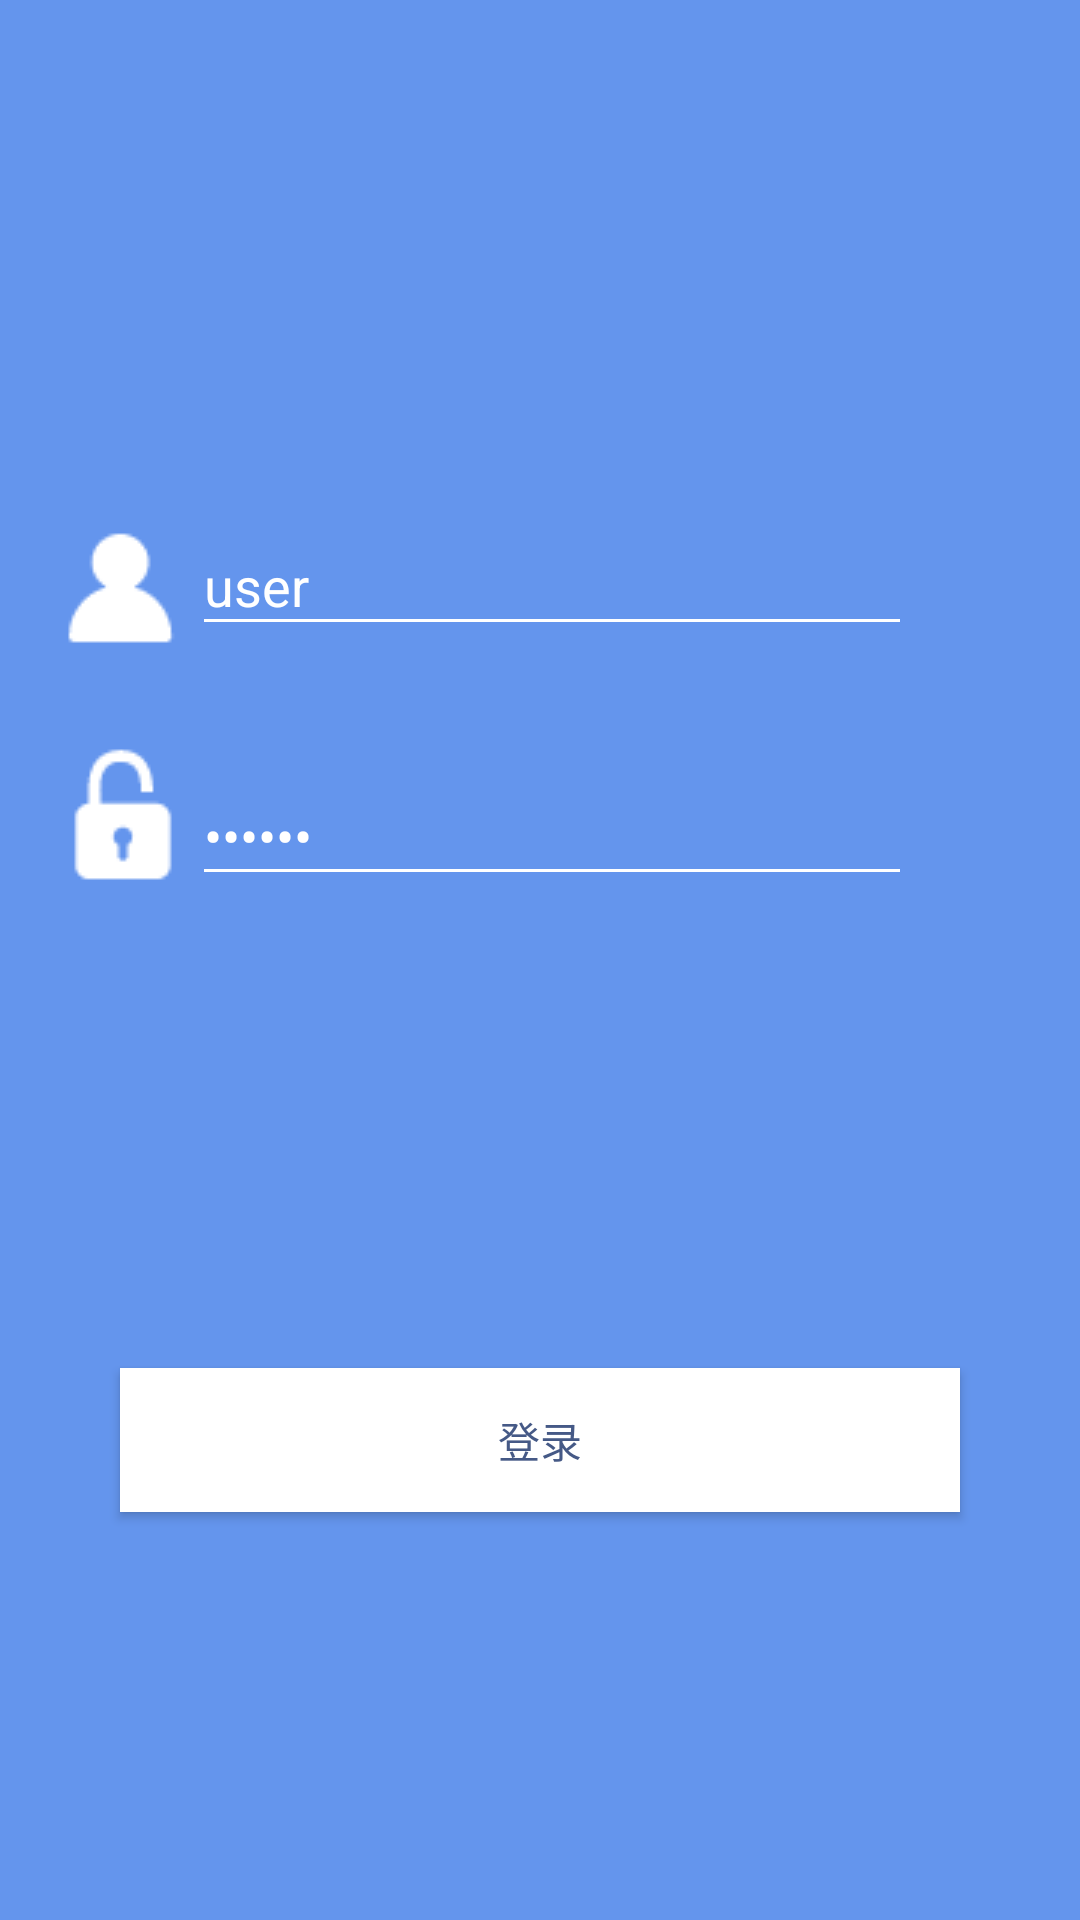

This screen was rendered from an Android layout file. Write that file and the resources it references.
<!-- AndroidManifest.xml: application theme AppTheme -->
<!-- res/layout/activity_login.xml -->
<?xml version="1.0" encoding="utf-8"?>

<android.support.constraint.ConstraintLayout xmlns:android="http://schemas.android.com/apk/res/android"
    xmlns:app="http://schemas.android.com/apk/res-auto"
    xmlns:tools="http://schemas.android.com/tools"
    android:layout_width="match_parent"
    android:layout_height="match_parent"
    android:background="@color/login_bg"
    tools:context="net.tiaozhua.wms.LoginActivity">

    <EditText
        android:id="@+id/editText_ip"
        android:layout_width="240dp"
        android:layout_height="wrap_content"
        android:layout_marginBottom="8dp"
        android:layout_marginEnd="32dp"
        android:layout_marginRight="16dp"
        android:layout_marginTop="8dp"
        android:hint="IP:端口"
        android:singleLine="true"
        android:textColor="@android:color/white"
        android:textColorHint="@android:color/white"
        android:theme="@style/CustomEditText"
        android:visibility="gone"
        app:layout_constraintBottom_toTopOf="@+id/textView_no"
        app:layout_constraintEnd_toEndOf="parent"
        app:layout_constraintHorizontal_bias="0.0"
        app:layout_constraintRight_toRightOf="parent"
        app:layout_constraintStart_toEndOf="@+id/imageView2"
        app:layout_constraintTop_toTopOf="parent" />

    <ImageView
        android:id="@+id/imageView2"
        android:layout_width="wrap_content"
        android:layout_height="wrap_content"
        android:layout_marginLeft="16dp"
        android:layout_marginTop="172dp"
        android:src="@drawable/user"
        app:layout_constraintLeft_toLeftOf="parent"
        app:layout_constraintTop_toTopOf="parent" />

    <ImageView
        android:id="@+id/imageView3"
        android:layout_width="wrap_content"
        android:layout_height="wrap_content"
        android:layout_marginLeft="16dp"
        android:layout_marginStart="16dp"
        android:layout_marginTop="28dp"
        android:src="@drawable/lock"
        app:layout_constraintLeft_toLeftOf="parent"
        app:layout_constraintStart_toStartOf="parent"
        app:layout_constraintTop_toBottomOf="@+id/imageView2" />

    <EditText
        android:id="@+id/editText_name"
        android:layout_width="240dp"
        android:layout_height="wrap_content"
        android:layout_marginEnd="32dp"
        android:layout_marginTop="172dp"
        android:hint="用户名"
        android:inputType="textPersonName"
        android:text="user"
        android:textColor="@android:color/white"
        android:textColorHint="@android:color/white"
        android:theme="@style/CustomEditText"
        app:layout_constraintEnd_toEndOf="parent"
        app:layout_constraintHorizontal_bias="0.0"
        app:layout_constraintRight_toRightOf="parent"
        app:layout_constraintStart_toEndOf="@+id/imageView2"
        app:layout_constraintTop_toTopOf="parent" />

    <EditText
        android:id="@+id/editText_password"
        android:layout_width="240dp"
        android:layout_height="wrap_content"
        android:layout_marginEnd="32dp"
        android:layout_marginTop="40dp"
        android:hint="密码"
        android:inputType="textPassword"
        android:text="123123"
        android:textColor="@android:color/white"
        android:textColorHint="@android:color/white"
        android:theme="@style/CustomEditText"
        app:layout_constraintEnd_toEndOf="parent"
        app:layout_constraintHorizontal_bias="0.0"
        app:layout_constraintStart_toEndOf="@+id/imageView3"
        app:layout_constraintTop_toBottomOf="@+id/editText_name" />

    <Button
        android:id="@+id/button_login"
        android:layout_width="280dp"
        android:layout_height="wrap_content"
        android:layout_marginBottom="136dp"
        android:background="@android:color/white"
        android:text="登录"
        android:textColor="#455986"
        app:layout_constraintBottom_toBottomOf="parent"
        app:layout_constraintLeft_toLeftOf="parent"
        app:layout_constraintRight_toRightOf="parent" />
</android.support.constraint.ConstraintLayout>
<!-- resources referenced by this layout -->
<resources>
  <color name="login_bg">#6495ED</color>
  <!-- drawable lock: png bitmap (drawable-mdpi, 706 bytes) -->
  <!-- drawable user: png bitmap (drawable-mdpi, 645 bytes) -->
  <style name="CustomEditText" parent="Theme.AppCompat.Light">
          <item name="colorControlNormal">@android:color/white</item>
          <item name="colorControlActivated">@color/colorAccent</item>
      </style>
  <style name="AppTheme" parent="Theme.AppCompat.Light.NoActionBar">
          
          <item name="colorPrimary">@color/colorPrimary</item>
          <item name="colorPrimaryDark">@color/colorPrimaryDark</item>
          <item name="colorAccent">@color/colorAccent</item>
          
          <item name="actionOverflowMenuStyle">@style/OverflowMenuStyle</item>
      </style>
  <color name="colorAccent">#40a9ff</color>
  <color name="colorPrimary">#3F51B5</color>
  <color name="colorPrimaryDark">#303F9F</color>
  <style name="OverflowMenuStyle" parent="@style/Widget.AppCompat.PopupMenu.Overflow">
          
          <item name="overlapAnchor">false</item>
          <item name="android:dropDownWidth">wrap_content</item>
          <item name="android:paddingRight">5dp</item>
          
          <item name="android:dropDownVerticalOffset">0dp</item>
          
          <item name="android:dropDownHorizontalOffset">0dp</item>
      </style>
</resources>
